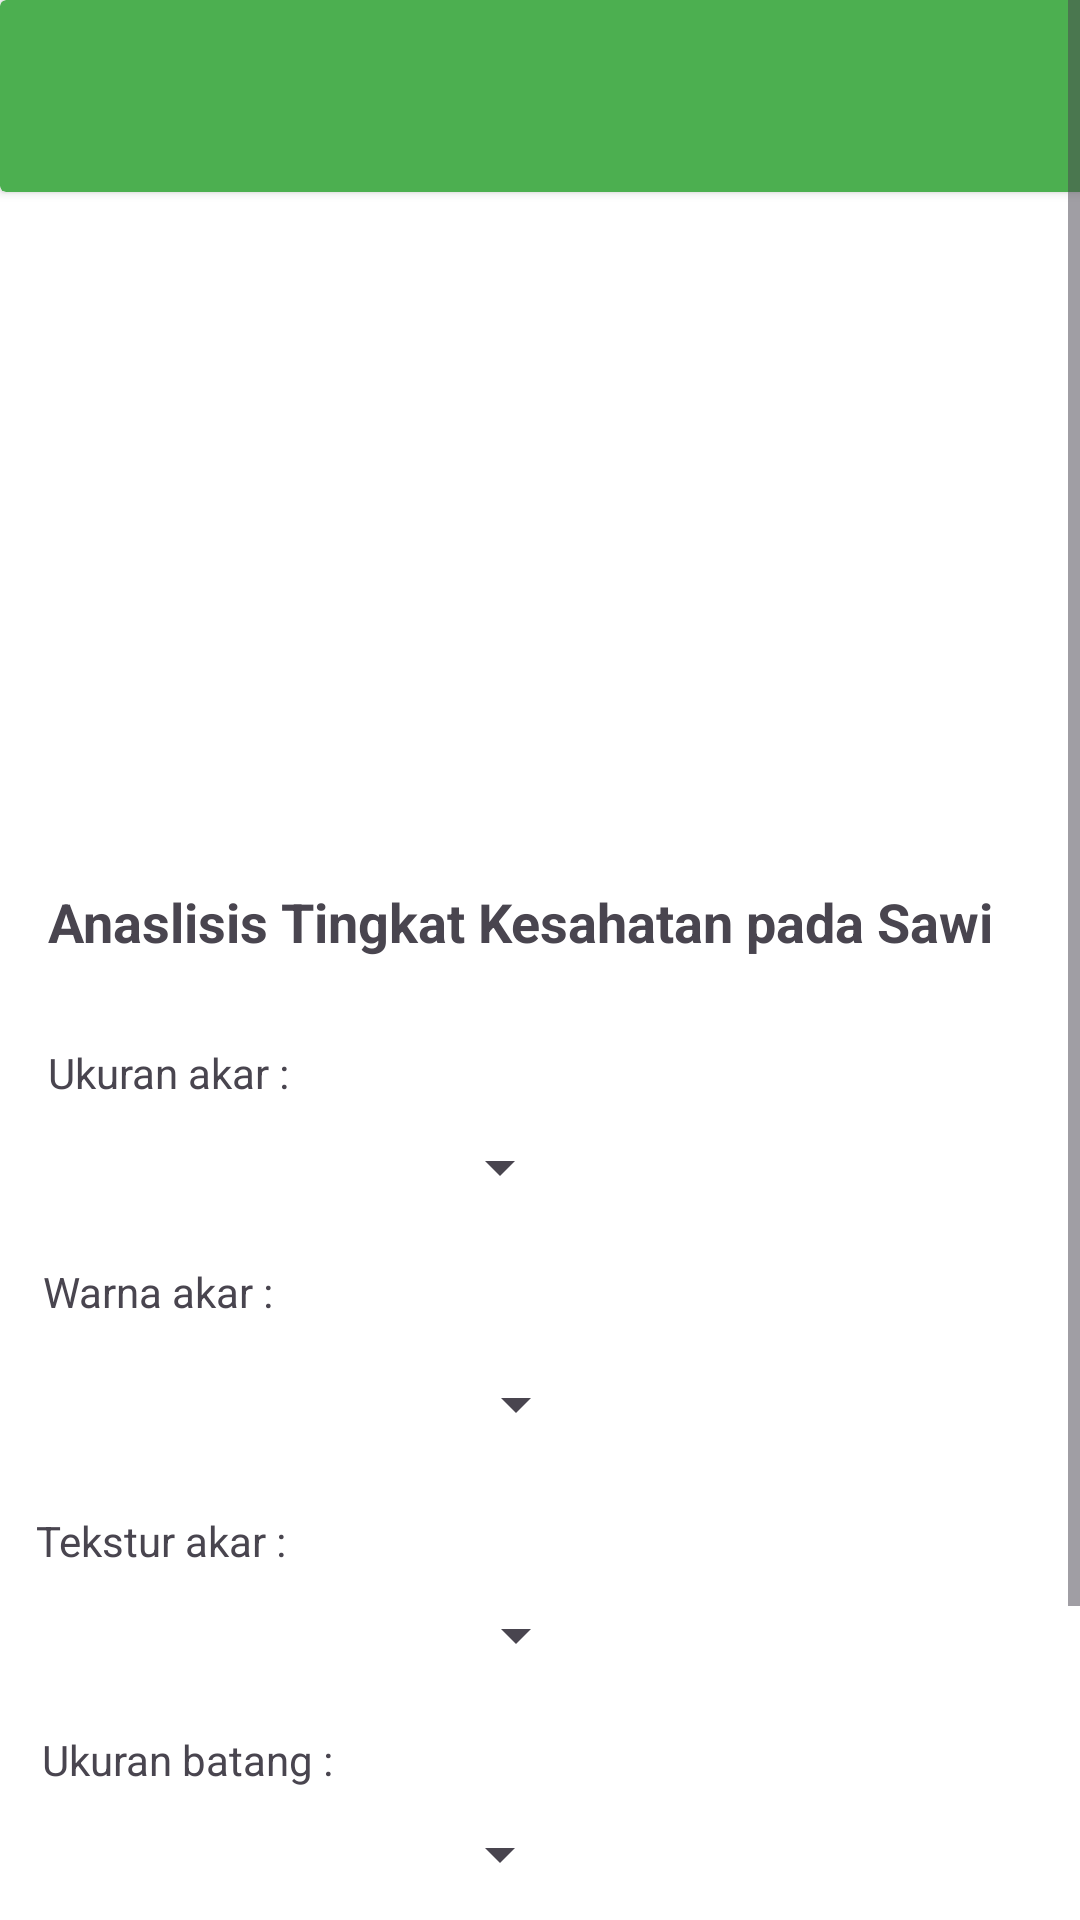

Write the Android layout XML for this screen, with the resource values it uses.
<!-- AndroidManifest.xml: application theme Theme.SPK_sawi -->
<!-- res/layout/simulasi.xml -->
<?xml version="1.0" encoding="utf-8"?>
<ScrollView xmlns:android="http://schemas.android.com/apk/res/android"
    xmlns:app="http://schemas.android.com/apk/res-auto"
    xmlns:tools="http://schemas.android.com/tools"
    android:layout_width="match_parent"
    android:layout_height="match_parent"
    android:foregroundTint="#FF4CAF50"
    tools:layout_editor_absoluteX="1dp"
    tools:layout_editor_absoluteY="1dp"
    android:fillViewport="true">

    <androidx.constraintlayout.widget.ConstraintLayout
        android:layout_width="match_parent"
        android:layout_height="wrap_content"
        android:background="#FFFFFF"
        tools:contex=".MainActivity">

        <androidx.cardview.widget.CardView
            android:id="@+id/cardView"
            android:layout_width="498dp"
            android:layout_height="64dp"
            android:layout_marginEnd="125dp"
            app:cardBackgroundColor="#4CAF50"
            app:layout_constraintBottom_toTopOf="@+id/imageView"
            app:layout_constraintEnd_toEndOf="parent"
            app:layout_constraintHorizontal_bias="0.0"
            app:layout_constraintStart_toStartOf="parent"
            app:layout_constraintTop_toTopOf="parent"
            app:layout_constraintVertical_bias="0.0" />

        <ImageView
            android:id="@+id/imageView"
            android:layout_width="488dp"
            android:layout_height="374dp"
            app:layout_constraintBottom_toBottomOf="parent"
            app:layout_constraintEnd_toEndOf="parent"
            app:layout_constraintHorizontal_bias="0.0"
            app:layout_constraintStart_toStartOf="parent"
            app:layout_constraintTop_toTopOf="parent"
            app:layout_constraintVertical_bias="0.0"
            app:srcCompat="@drawable/sawii" />

        <TextView
            android:id="@+id/textView"
            android:layout_width="408dp"
            android:layout_height="27dp"
            android:layout_marginStart="16dp"
            android:layout_marginTop="20dp"
            android:layout_marginEnd="20dp"
            android:background="#009C27B0"
            android:foregroundTint="#2A5E2C"
            android:text="Anaslisis Tingkat Kesahatan pada Sawi"
            android:textSize="18sp"
            android:textStyle="bold"
            app:layout_constraintBottom_toBottomOf="parent"
            app:layout_constraintEnd_toEndOf="parent"
            app:layout_constraintHorizontal_bias="0.0"
            app:layout_constraintStart_toStartOf="parent"
            app:layout_constraintTop_toTopOf="parent"
            app:layout_constraintVertical_bias="0.383" />

        <TextView
            android:id="@+id/textView2"
            android:layout_width="wrap_content"
            android:layout_height="wrap_content"
            android:layout_marginStart="16dp"
            android:layout_marginTop="26dp"
            android:text="Ukuran akar : "
            app:layout_constraintStart_toStartOf="parent"
            app:layout_constraintTop_toBottomOf="@+id/textView" />

        <Spinner
            android:id="@+id/spinner"
            android:layout_width="180dp"
            android:layout_height="wrap_content"
            android:layout_marginTop="10dp"
            app:layout_constraintEnd_toEndOf="parent"
            app:layout_constraintHorizontal_bias="0.059"
            app:layout_constraintStart_toStartOf="parent"
            app:layout_constraintTop_toBottomOf="@+id/textView2" />

        <TextView
            android:id="@+id/textView3"
            android:layout_width="wrap_content"
            android:layout_height="wrap_content"
            android:layout_marginTop="20dp"
            android:text="Warna akar : "
            app:layout_constraintEnd_toEndOf="parent"
            app:layout_constraintHorizontal_bias="0.051"
            app:layout_constraintStart_toStartOf="parent"
            app:layout_constraintTop_toBottomOf="@+id/spinner" />

        <Spinner
            android:id="@+id/spinner2"
            android:layout_width="180dp"
            android:layout_height="wrap_content"
            android:layout_marginStart="16dp"
            android:layout_marginTop="16dp"
            app:layout_constraintEnd_toEndOf="parent"
            app:layout_constraintHorizontal_bias="0.0"
            app:layout_constraintStart_toStartOf="parent"
            app:layout_constraintTop_toBottomOf="@+id/textView3" />

        <TextView
            android:id="@+id/textView5"
            android:layout_width="wrap_content"
            android:layout_height="wrap_content"
            android:layout_marginTop="24dp"
            android:text="Tekstur akar : "
            app:layout_constraintEnd_toEndOf="parent"
            app:layout_constraintHorizontal_bias="0.044"
            app:layout_constraintStart_toStartOf="parent"
            app:layout_constraintTop_toBottomOf="@+id/spinner2" />

        <Spinner
            android:id="@+id/spinner3"
            android:layout_width="180dp"
            android:layout_height="wrap_content"
            android:layout_marginStart="16dp"
            android:layout_marginTop="10dp"
            app:layout_constraintEnd_toEndOf="parent"
            app:layout_constraintHorizontal_bias="0.0"
            app:layout_constraintStart_toStartOf="parent"
            app:layout_constraintTop_toBottomOf="@+id/textView5" />

        <TextView
            android:id="@+id/textView6"
            android:layout_width="wrap_content"
            android:layout_height="wrap_content"
            android:layout_marginTop="20dp"
            android:text="Ukuran batang : "
            app:layout_constraintEnd_toEndOf="parent"
            app:layout_constraintHorizontal_bias="0.054"
            app:layout_constraintStart_toStartOf="parent"
            app:layout_constraintTop_toBottomOf="@+id/spinner3" />

        <Spinner
            android:id="@+id/spinner4"
            android:layout_width="180dp"
            android:layout_height="wrap_content"
            android:layout_marginTop="10dp"
            app:layout_constraintEnd_toEndOf="parent"
            app:layout_constraintHorizontal_bias="0.059"
            app:layout_constraintStart_toStartOf="parent"
            app:layout_constraintTop_toBottomOf="@+id/textView6" />

        <TextView
            android:id="@+id/textView7"
            android:layout_width="wrap_content"
            android:layout_height="wrap_content"
            android:layout_marginTop="116dp"
            android:layout_marginEnd="364dp"
            android:text="Warna batang : "
            app:layout_constraintEnd_toEndOf="parent"
            app:layout_constraintTop_toBottomOf="@+id/spinner4" />

        <TextView
            android:id="@+id/textView7"
            android:layout_width="wrap_content"
            android:layout_height="wrap_content"
            android:layout_marginTop="56dp"
            android:layout_marginEnd="376dp"
            android:text="Warna batang : "
            app:layout_constraintEnd_toEndOf="parent"
            app:layout_constraintTop_toBottomOf="@+id/spinner4" />

        <TextView
            android:id="@+id/textView7"
            android:layout_width="wrap_content"
            android:layout_height="wrap_content"
            android:layout_marginTop="20dp"
            android:layout_marginEnd="364dp"
            android:text="Warna batang : "
            app:layout_constraintEnd_toEndOf="parent"
            app:layout_constraintTop_toBottomOf="@+id/spinner4" />


    </androidx.constraintlayout.widget.ConstraintLayout>

</ScrollView>
<!-- resources referenced by this layout -->
<resources>
  <style name="Theme.SPK_sawi" parent="Base.Theme.SPK_sawi" />
  <style name="Base.Theme.SPK_sawi" parent="Theme.Material3.DayNight.NoActionBar">
          
          
      </style>
</resources>
